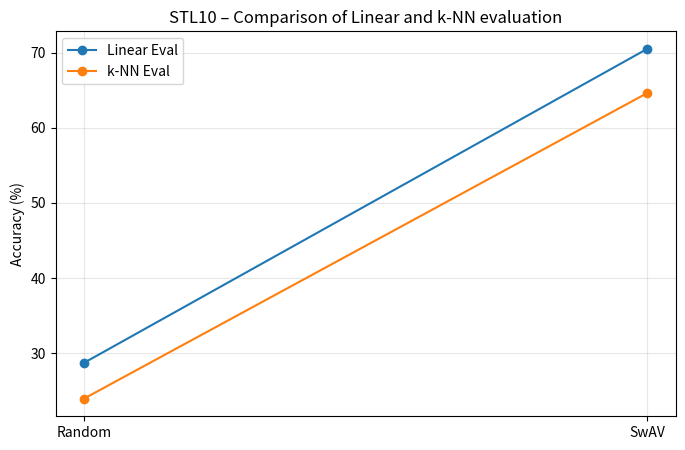

This chart was generated by the following Python code:
import matplotlib.pyplot as plt

methods = ["Random", "SwAV"]
linear_acc = [28.70, 70.50]
knn_acc = [23.94, 64.62]

plt.figure(figsize=(8,5))
plt.plot(methods, linear_acc, marker='o', label="Linear Eval")
plt.plot(methods, knn_acc, marker='o', label="k-NN Eval")

plt.ylabel("Accuracy (%)")
plt.title("STL10 – Comparison of Linear and k-NN evaluation")
plt.grid(alpha=0.3)
plt.legend()

plt.show()
